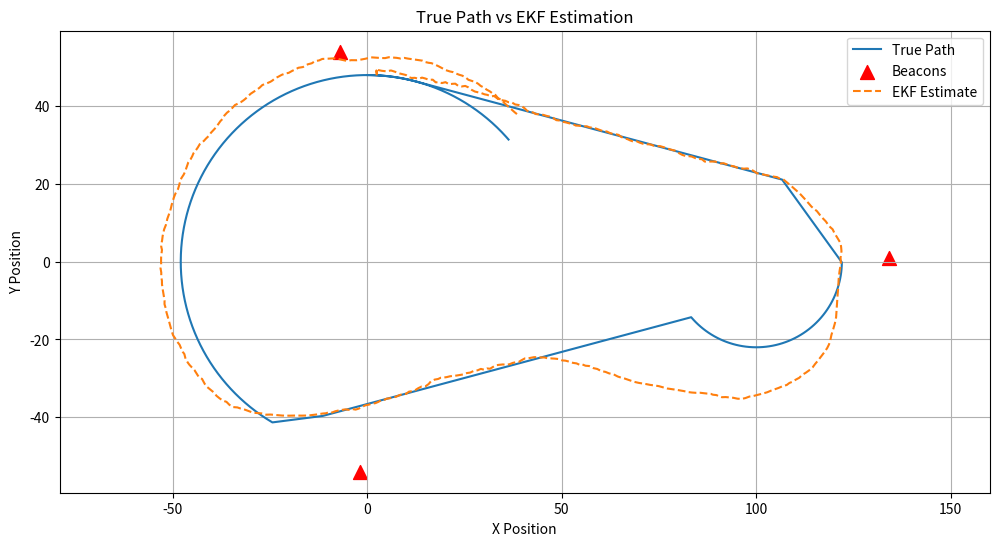
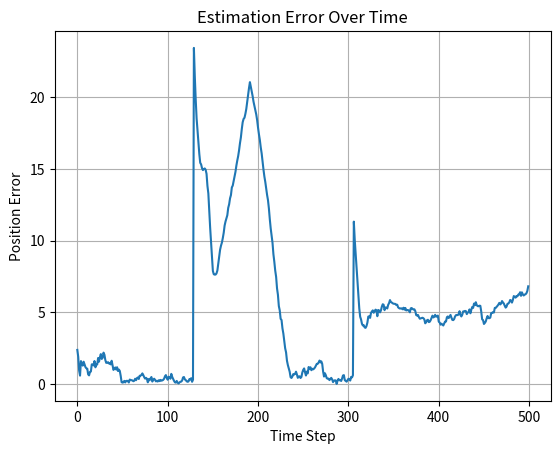

Source code (Python) for these figures, in order:
# -*- coding: utf-8 -*-
"""
Extended Kalman Filter for Beacon-based Position Tracking with Motion Transitions
"""

import numpy as np
import matplotlib.pyplot as plt

# Constants
pi = np.pi
linear_velocity = 10  # Constant velocity (units/s)
r_A = 48              # Radius for first circular motion
r_B = 22              # Radius for second circular motion

# Transition times (calculated based on angular thresholds)
theta_1 = np.deg2rad(15)
theta_2 = np.deg2rad(79)
theta_B = np.deg2rad(140)
theta_3 = np.deg2rad(101)
theta_4 = np.deg2rad(165)
theta_5 = np.deg2rad(250)

transition_t_1 = theta_1 / (linear_velocity / r_A)
transition_t_2 = 111 / linear_velocity
transition_t_3 = theta_B / (linear_velocity / r_B) + transition_t_2
transition_t_4 = 111 / linear_velocity + transition_t_3 - transition_t_1
transition_t_5 = theta_5 / (linear_velocity / r_A) + transition_t_4
transition_times = [transition_t_1, transition_t_2, transition_t_3, transition_t_4, transition_t_5]

# Beacon positions (known)
beacons = np.array([[-7, 54], [-2, -54], [134, 1]], dtype=np.float64)

class ExtendedKalmanFilter:
    def __init__(self, dt, std_pos, std_theta, std_dist, beacons, transition_times, v, r_A, r_B):
        self.dt = dt
        self.beacons = beacons
        self.transition_times = transition_times
        self.v = v
        self.r_A = r_A
        self.r_B = r_B

        # State: [x, y, theta]
        self.x = np.zeros((3, 1), dtype=np.float64)

        # Process noise covariance
        self.Q = np.diag([std_pos**2, std_pos**2, std_theta**2])

        # Measurement noise covariance
        self.R = np.eye(beacons.shape[0]) * (std_dist**2)

        # State covariance
        self.P = np.eye(3) * 10  # Initial uncertainty

    def _get_phase(self, t):
        """Determine current motion phase based on time"""
        if t < self.transition_times[0]:
            return 'circular', self.v/self.r_A
        elif t < self.transition_times[1]:
            return 'linear', 0
        elif t < self.transition_times[2]:
            return 'circular', self.v/self.r_B
        elif t < self.transition_times[3]:
            return 'linear', 0
        elif t < self.transition_times[4]:
            return 'circular', self.v/self.r_A
        else:
            return 'linear', 0

    def predict(self, current_time):
        phase_type, omega = self._get_phase(current_time)
        theta = self.x[2, 0]

        # Update position
        self.x[0] += self.v * np.cos(theta) * self.dt
        self.x[1] += self.v * np.sin(theta) * self.dt

        # Update theta based on phase
        if phase_type == 'circular':
            self.x[2] += omega * self.dt

        # Jacobian of motion model
        F = np.array([
            [1, 0, -self.v * np.sin(theta) * self.dt],
            [0, 1,  self.v * np.cos(theta) * self.dt],
            [0, 0, 1]
        ], dtype=np.float64)

        # Update covariance
        self.P = F @ self.P @ F.T + self.Q

    def update(self, z):
        x_pred = self.x[0, 0]
        y_pred = self.x[1, 0]

        # Compute measurement Jacobian and predicted distances
        H = []
        h = []
        for beacon in self.beacons:
            dx = x_pred - beacon[0]
            dy = y_pred - beacon[1]
            distance = np.sqrt(dx**2 + dy**2)

            if distance < 1e-6:  # Avoid division by zero
                H.append([0.0, 0.0, 0.0])
            else:
                H.append([dx/distance, dy/distance, 0.0])

            h.append(distance)

        H = np.array(H, dtype=np.float64)
        h = np.array(h, dtype=np.float64).reshape(-1, 1)

        # Kalman update
        y = z - h
        S = H @ self.P @ H.T + self.R
        K = self.P @ H.T @ np.linalg.inv(S)

        self.x += K @ y
        self.P = (np.eye(3) - K @ H) @ self.P

# Simulation parameters
total_t = 43
num_steps = 500
dt = total_t / num_steps
t = np.linspace(0, total_t, num_steps)

# Generate true trajectory
true_x = np.zeros_like(t)
true_y = np.zeros_like(t)

for i, ti in enumerate(t):
    if ti < transition_times[0]:
        theta = (linear_velocity / r_A) * ti
        true_x[i] = r_A * -np.cos(theta + pi/2)
        true_y[i] = r_A * np.sin(theta + pi/2)
    elif ti < transition_times[1]:
        dx = linear_velocity * np.cos(theta_1) * dt
        dy = -linear_velocity * np.sin(theta_1) * dt
        true_x[i] = true_x[i-1] + dx
        true_y[i] = true_y[i-1] + dy
    elif ti < transition_times[2]:
        theta = (linear_velocity / r_B) * (ti - transition_times[1])
        true_x[i] = 100 + r_B * np.cos(theta)
        true_y[i] = -r_B * np.sin(theta)
    elif ti < transition_times[3]:
        dx = -linear_velocity * np.cos(theta_1) * dt
        dy = -linear_velocity * np.sin(theta_1) * dt
        true_x[i] = true_x[i-1] + dx
        true_y[i] = true_y[i-1] + dy
    else:
        theta = (linear_velocity / r_A) * (ti - transition_times[3]) + 2*theta_1
        true_x[i] = r_A * np.cos(theta + pi/2)
        true_y[i] = -r_A * np.sin(theta + pi/2)

# Initialize EKF
ekf = ExtendedKalmanFilter(dt=dt, std_pos=0.1, std_theta=0.01, std_dist=1.5,
                          beacons=beacons, transition_times=transition_times,
                          v=linear_velocity, r_A=r_A, r_B=r_B)

# Initial state (matches true initial position)
ekf.x = np.array([[true_x[0]], [true_y[0]], [np.arctan2(true_y[1]-true_y[0], true_x[1]-true_x[0])]],
                dtype=np.float64)

# Storage for results
estimated_positions = []
residuals = []

# Simulation loop
for i in range(num_steps):
    # Generate measurement
    z = []
    for beacon in beacons:
        dx = true_x[i] - beacon[0]
        dy = true_y[i] - beacon[1]
        noise = np.random.normal(0, 1.5)
        z.append(np.sqrt(dx**2 + dy**2) + noise)
    z = np.array(z).reshape(-1, 1)

    # EKF steps
    ekf.predict(current_time=t[i])
    ekf.update(z)

    # Store results
    estimated_positions.append(ekf.x.copy())
    residuals.append(np.linalg.norm(ekf.x[:2] - np.array([[true_x[i]], [true_y[i]]])))

# Plotting
plt.figure(figsize=(12, 6))
plt.plot(true_x, true_y, label='True Path')
plt.scatter(beacons[:, 0], beacons[:, 1], c='r', marker='^', s=100, label='Beacons')
est = np.array(estimated_positions)[:, :2, 0]
plt.plot(est[:, 0], est[:, 1], '--', label='EKF Estimate')
plt.xlabel('X Position')
plt.ylabel('Y Position')
plt.title('True Path vs EKF Estimation')
plt.legend()
plt.axis('equal')
plt.grid()

# Residual plot
plt.figure()
plt.plot(residuals)
plt.xlabel('Time Step')
plt.ylabel('Position Error')
plt.title('Estimation Error Over Time')
plt.grid()

plt.show()